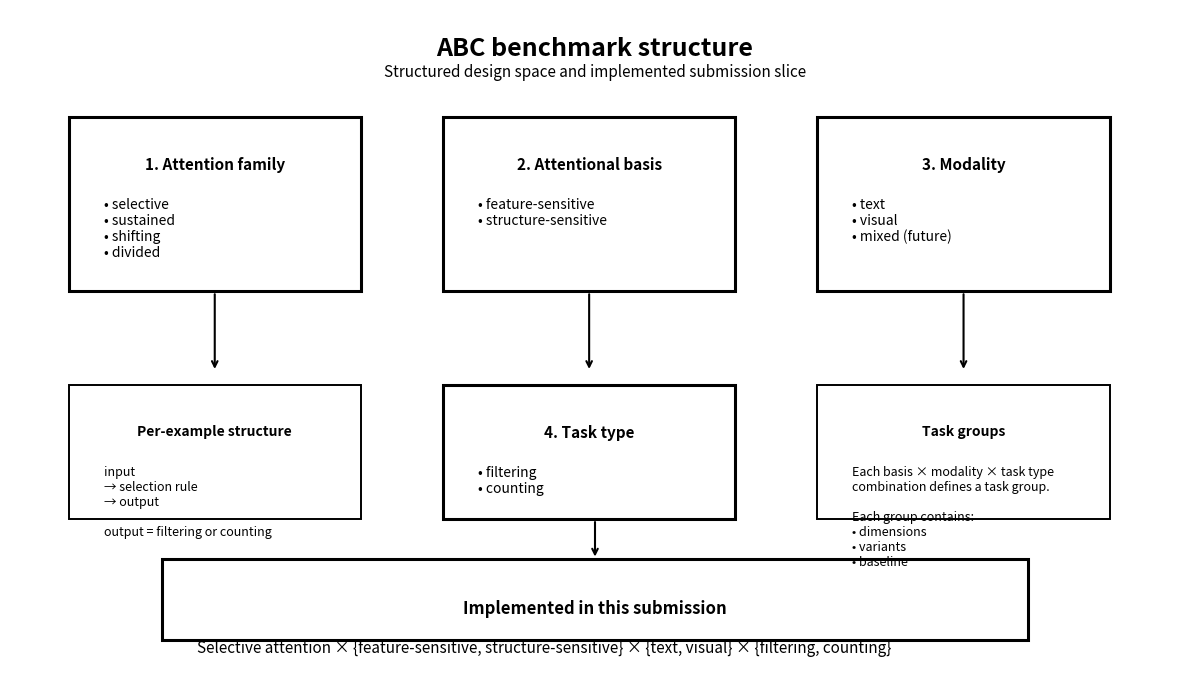

Python code for this plot:
#!/usr/bin/env python3
"""
Generate a benchmark structure diagram for the ABC Selective Attention Benchmark.

Outputs:
- abc_benchmark_structure.png
- abc_benchmark_structure.svg

The diagram highlights:
- the full benchmark design space
- the currently implemented slice used in the submission

Usage:
    python generate_abc_benchmark_structure_diagram.py -o out_dir
"""

from __future__ import annotations

import argparse
from pathlib import Path

import matplotlib.pyplot as plt
from matplotlib.patches import Rectangle


def draw_box(ax, x, y, w, h, title, lines, highlighted=False, fontsize=11):
    rect = Rectangle(
        (x, y), w, h,
        fill=False,
        linewidth=2.2 if highlighted else 1.4,
    )
    ax.add_patch(rect)
    ax.text(x + w / 2, y + h - 0.06, title, ha="center", va="top", fontsize=fontsize, fontweight="bold")
    body = "\n".join(lines)
    ax.text(x + 0.03, y + h - 0.12, body, ha="left", va="top", fontsize=fontsize - 1)


def draw_arrow(ax, x1, y1, x2, y2):
    ax.annotate(
        "",
        xy=(x2, y2),
        xytext=(x1, y1),
        arrowprops=dict(arrowstyle="->", lw=1.5),
    )


def make_diagram(out_dir: Path) -> None:
    fig, ax = plt.subplots(figsize=(12, 7))
    ax.set_xlim(0, 1)
    ax.set_ylim(0, 1)
    ax.axis("off")

    # Title
    ax.text(
        0.5, 0.96,
        "ABC benchmark structure",
        ha="center", va="top", fontsize=18, fontweight="bold"
    )
    ax.text(
        0.5, 0.92,
        "Structured design space and implemented submission slice",
        ha="center", va="top", fontsize=11
    )

    # Left: design space
    draw_box(
        ax, 0.05, 0.58, 0.25, 0.26,
        "1. Attention family",
        [
            "• selective",
            "• sustained",
            "• shifting",
            "• divided",
        ],
        highlighted=True,
    )

    draw_box(
        ax, 0.37, 0.58, 0.25, 0.26,
        "2. Attentional basis",
        [
            "• feature-sensitive",
            "• structure-sensitive",
        ],
        highlighted=True,
    )

    draw_box(
        ax, 0.69, 0.58, 0.25, 0.26,
        "3. Modality",
        [
            "• text",
            "• visual",
            "• mixed (future)",
        ],
        highlighted=True,
    )

    draw_box(
        ax, 0.37, 0.24, 0.25, 0.20,
        "4. Task type",
        [
            "• filtering",
            "• counting",
        ],
        highlighted=True,
    )

    # Connecting arrows
    draw_arrow(ax, 0.175, 0.58, 0.175, 0.46)
    draw_arrow(ax, 0.495, 0.58, 0.495, 0.46)
    draw_arrow(ax, 0.815, 0.58, 0.815, 0.46)

    # Mid strip: implemented slice
    draw_box(
        ax, 0.13, 0.06, 0.74, 0.12,
        "Implemented in this submission",
        [
            "Selective attention × {feature-sensitive, structure-sensitive} × {text, visual} × {filtering, counting}",
        ],
        highlighted=True,
        fontsize=12,
    )

    draw_arrow(ax, 0.50, 0.24, 0.50, 0.18)

    # Right side note: task groups
    draw_box(
        ax, 0.69, 0.24, 0.25, 0.20,
        "Task groups",
        [
            "Each basis × modality × task type",
            "combination defines a task group.",
            "",
            "Each group contains:",
            "• dimensions",
            "• variants",
            "• baseline",
        ],
        highlighted=False,
        fontsize=10,
    )

    # Bottom left note: per-example structure
    draw_box(
        ax, 0.05, 0.24, 0.25, 0.20,
        "Per-example structure",
        [
            "input",
            "→ selection rule",
            "→ output",
            "",
            "output = filtering or counting",
        ],
        highlighted=False,
        fontsize=10,
    )

    fig.tight_layout()

    png_path = out_dir / "abc_benchmark_structure.png"
    svg_path = out_dir / "abc_benchmark_structure.svg"
    fig.savefig(png_path, dpi=220, bbox_inches="tight")
    fig.savefig(svg_path, bbox_inches="tight")
    plt.close(fig)


def main() -> None:
    parser = argparse.ArgumentParser()
    parser.add_argument("-o", "--out-dir", type=Path, default=Path("abc_structure_diagram"))
    args = parser.parse_args()

    args.out_dir.mkdir(parents=True, exist_ok=True)
    make_diagram(args.out_dir)
    print(f"Wrote diagram to: {args.out_dir}")


if __name__ == "__main__":
    main()
